Image classification data set "processed_dataset" (diogoazevedo04/ERCP_Image_Classifier on GitHub). Class labels (4): biliary leaks, lithiasis, normal, stricture.

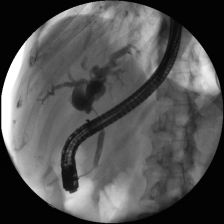
Label: stricture

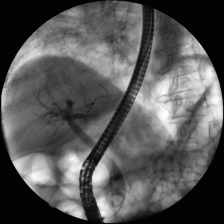
Label: lithiasis

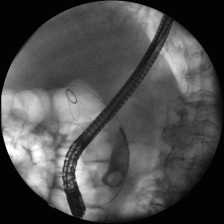
Label: lithiasis

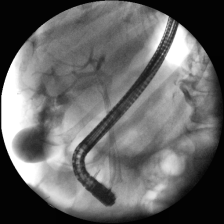
Label: biliary leaks

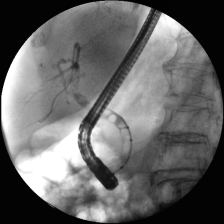
Label: lithiasis

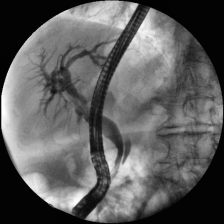
Label: normal
